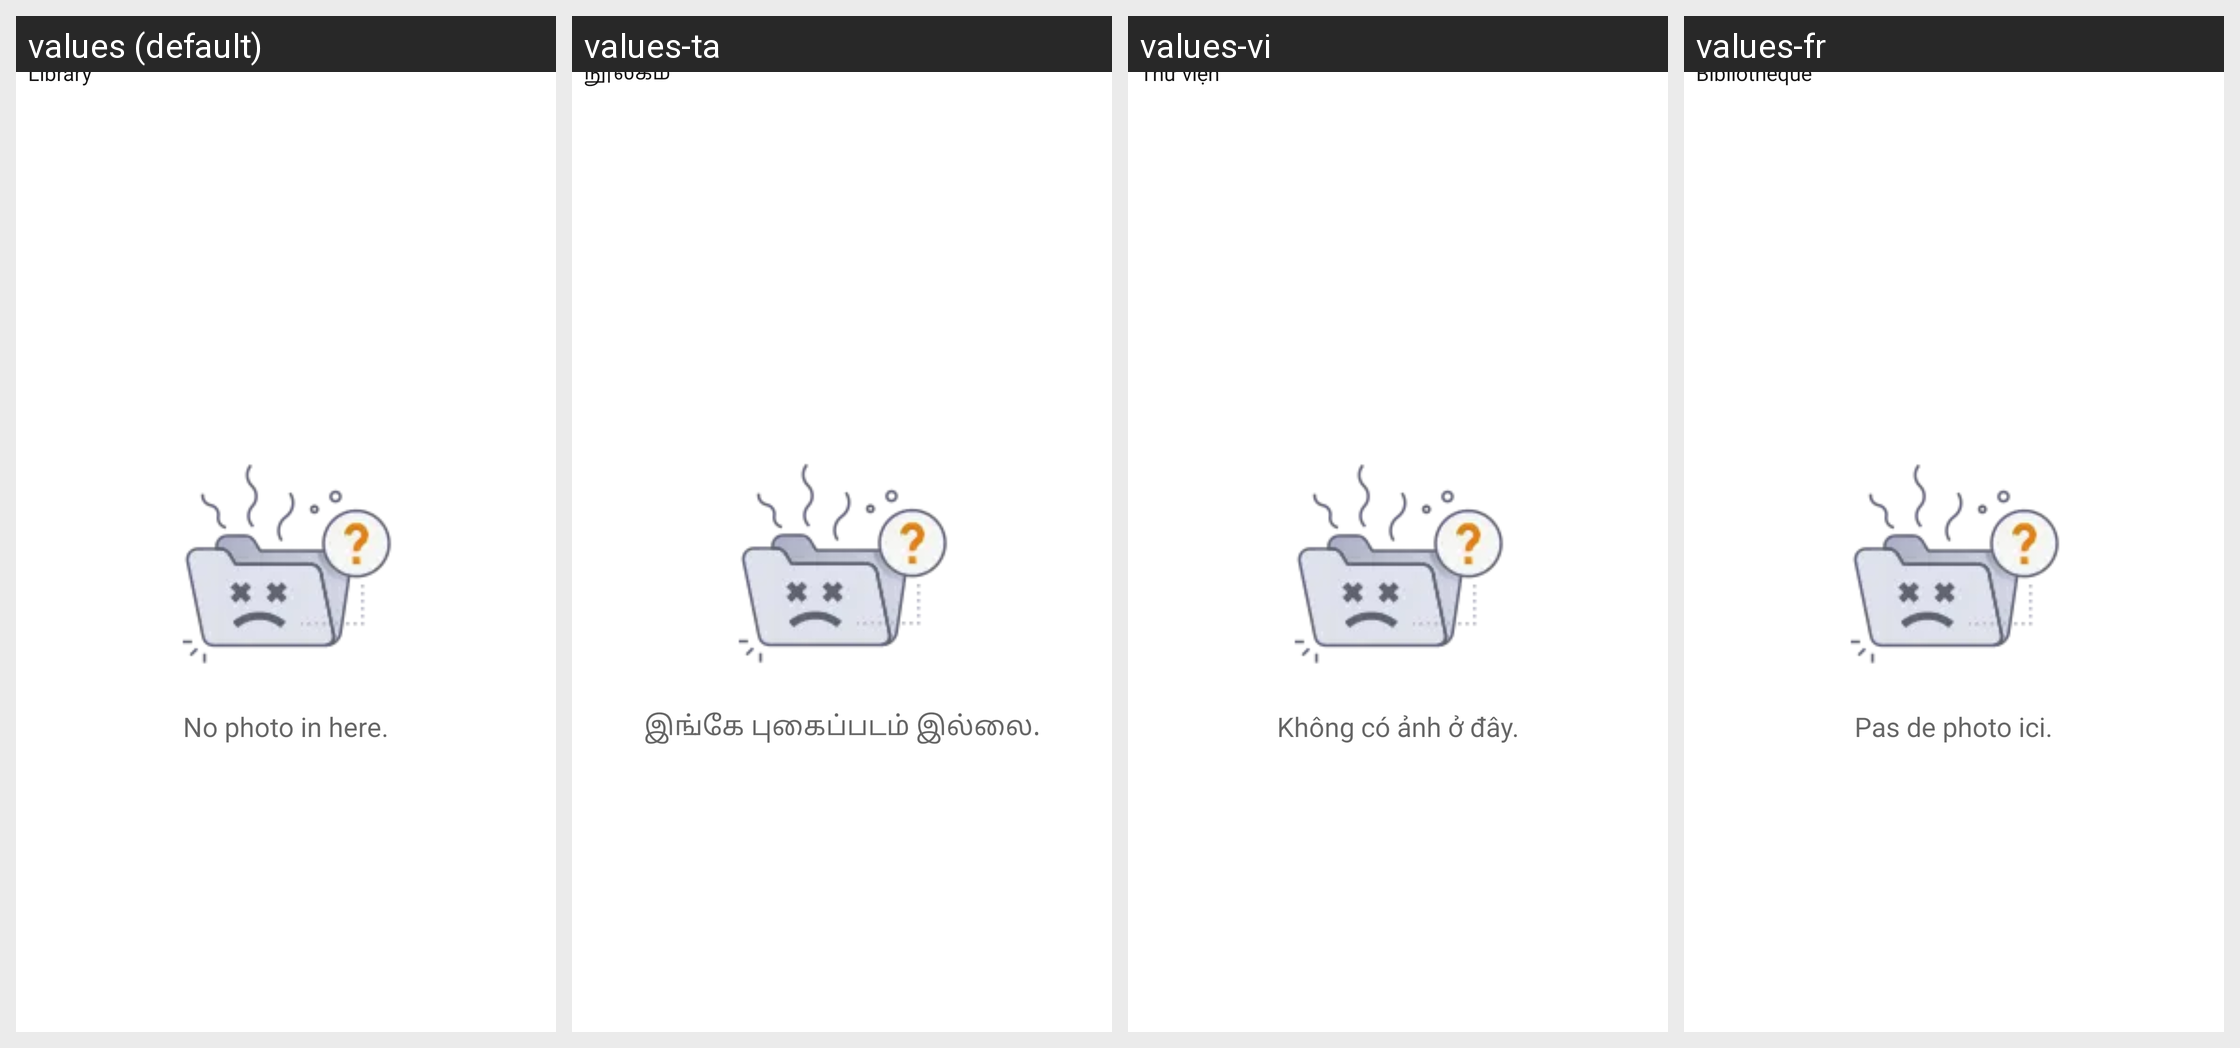

Strings drawn on this Android screen and how each of the app's shown locales translates them:
Android screen res/layout/activity_gallery.xml rendered under 4 locales, left to right: values (default), values-ta, values-vi, values-fr. Device: Nexus 5 (rendered at 1080×1920; each locale shown at half size, 540×960, under a caption strip naming it); theme Theme.ProCapture.
Other locales in the repository, not shown: values-ar, values-de, values-es, values-hi, values-in, values-it, values-ja, values-ko, values-pt.
Strings drawn on this screen, with the default value and each locale's value (text and hints the layout hard-codes, and strings that could not be matched under every locale, appear in the picture but are not listed):

Library
  values: Library
  values-ta: நூலகம்
  values-vi: Thư viện
  values-fr: Bibliothèque

no_photo_in_here
  values: No photo in here.
  values-ta: இங்கே புகைப்படம் இல்லை.
  values-vi: Không có ảnh ở đây.
  values-fr: Pas de photo ici.
